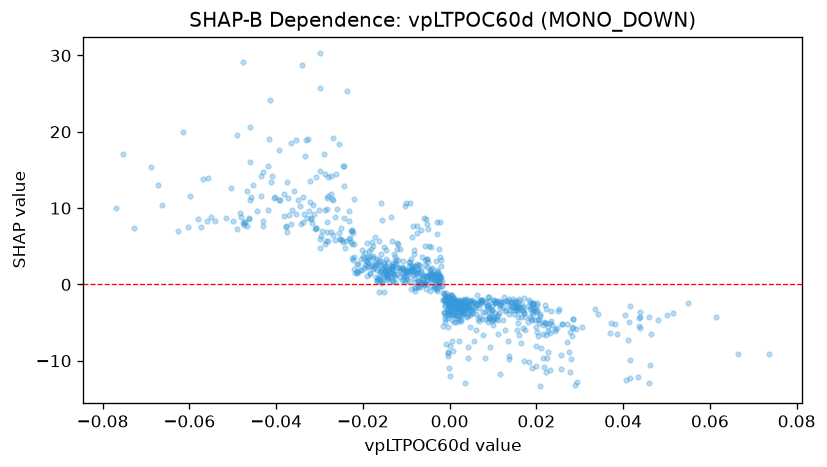

Values plotted in this chart, from the file beside it:
feature_value, shap_value
0.003323, -3.209
0.00432, -3.846
0.004099, -2.956
0.0127, -5.996
0.005667, -2.491
0.0004828, -2.541
0.002717, -2.641
-0.0004955, -4.364
-0.006042, 0.2673
-0.005449, 1.167
-0.002898, 8.187
-0.00399, 0.6788
-0.002202, 3.528
-0.004412, 2.084
-0.0001644, -3.18
-0.001173, -4.579
0.002648, -4.776
0.0009607, -4.936
-0.0001085, -4.035
-0.001007, -4.173
0.004749, -3.484
0.004111, -2.193
0.001343, -2.301
-0.005289, 2.227
0.01689, -3.523
0.009859, -3.353
0.01349, -7.43
0.006895, -4.242
0.00896, -4.537
0.01469, -1.971
0.01854, -2.254
0.01333, -2.202
0.01082, -2.211
0.008891, -2.801
0.01172, -2.392
0.02906, -5.879
0.0243, -6.056
0.01117, -4.007
0.00929, -3.111
0.0112, -4.607
0.02818, -5.54
0.02215, -11.41
0.01484, -2.919
0.01968, -4.697
0.02023, -6.273
0.02075, -13.36
0.01481, -2.355
0.01163, -3.043
-0.002099, 2.458
0.01907, -4.702
0.0294, -12.73
0.001728, -3.275
0.002956, -3.492
0.002512, -2.72
0.0004213, -2.163
-0.009046, 10.61
-0.005204, 3.329
-0.005673, 2.498
-0.006694, 1.854
-0.01193, 5.25
... 820 more rows
